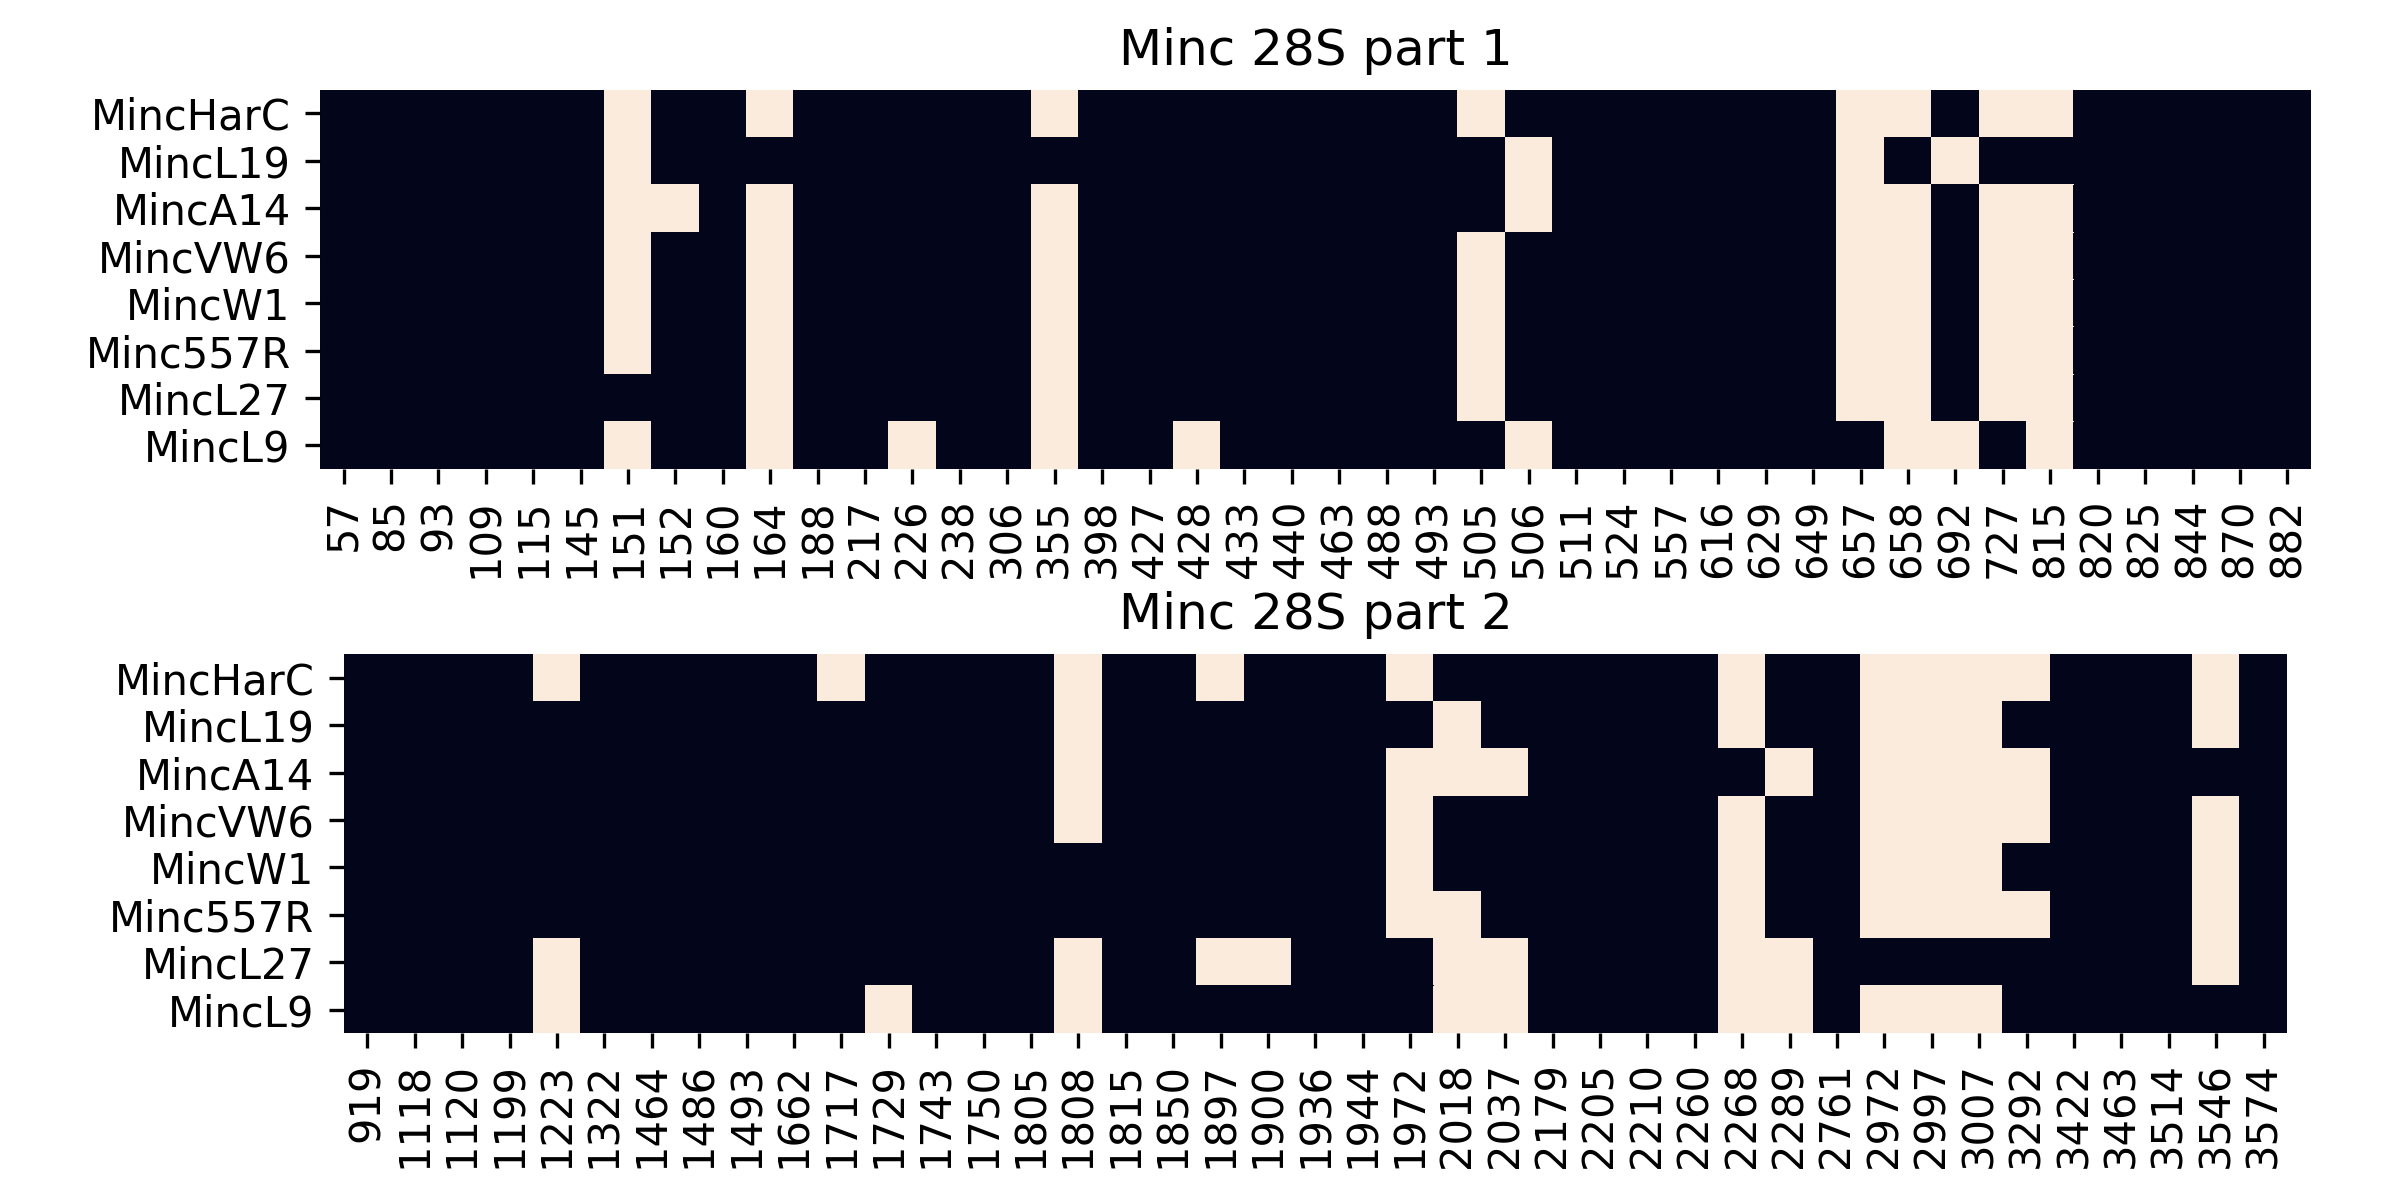

Data behind this chart, as committed beside it:
	57	85	93	109	115	145	151	152	160	164	188	217	226	238	306	355	398	427	428	433	440	463	488
MincHarC	1.0	1.0	1.0	1.0	1.0	1.0	0.0	1.0	1.0	0.0	1.0	1.0	1.0	1.0	1.0	0.0	1.0	1.0	1.0	1.0	1.0	1.0	1.0
MincL19	1.0	1.0	1.0	1.0	1.0	1.0	0.0	1.0	1.0	1.0	1.0	1.0	1.0	1.0	1.0	1.0	1.0	1.0	1.0	1.0	1.0	1.0	1.0
MincA14	1.0	1.0	1.0	1.0	1.0	1.0	0.0	0.0	1.0	0.0	1.0	1.0	1.0	1.0	1.0	0.0	1.0	1.0	1.0	1.0	1.0	1.0	1.0
MincVW6	1.0	1.0	1.0	1.0	1.0	1.0	0.0	1.0	1.0	0.0	1.0	1.0	1.0	1.0	1.0	0.0	1.0	1.0	1.0	1.0	1.0	1.0	1.0
MincW1	1.0	1.0	1.0	1.0	1.0	1.0	0.0	1.0	1.0	0.0	1.0	1.0	1.0	1.0	1.0	0.0	1.0	1.0	1.0	1.0	1.0	1.0	1.0
Minc557R	1.0	1.0	1.0	1.0	1.0	1.0	0.0	1.0	1.0	0.0	1.0	1.0	1.0	1.0	1.0	0.0	1.0	1.0	1.0	1.0	1.0	1.0	1.0
MincL27	1.0	1.0	1.0	1.0	1.0	1.0	1.0	1.0	1.0	0.0	1.0	1.0	1.0	1.0	1.0	0.0	1.0	1.0	1.0	1.0	1.0	1.0	1.0
MincL9	1.0	1.0	1.0	1.0	1.0	1.0	0.0	1.0	1.0	0.0	1.0	1.0	0.0	1.0	1.0	0.0	1.0	1.0	0.0	1.0	1.0	1.0	1.0
